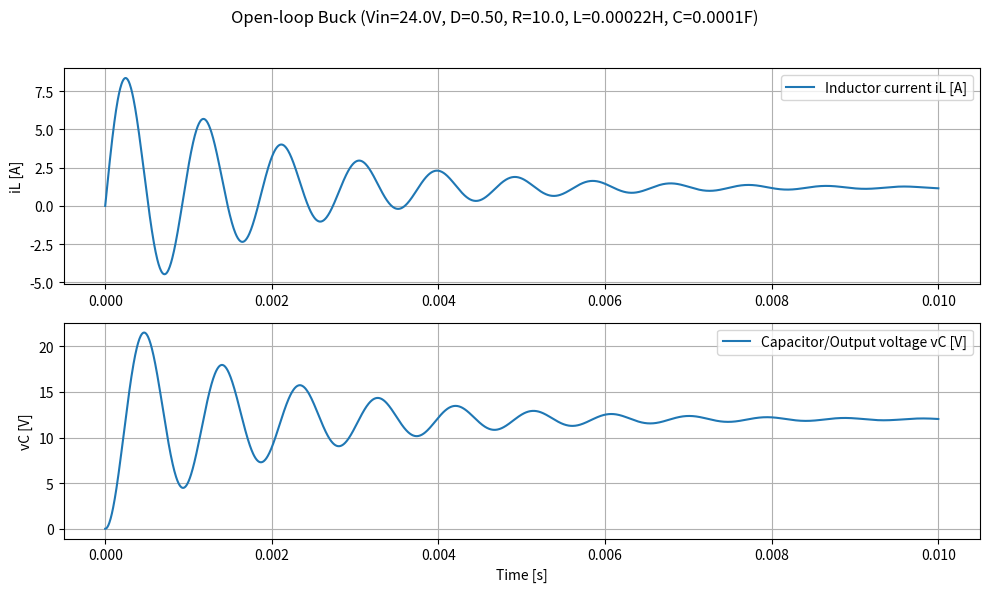

Generate this figure with matplotlib:
# buck_converter.py
# Open-loop averaged Buck converter model with optional load step.
# Usage examples:
#   python buck_converter.py                     # default: D=0.5, R=10 ohm
#   python buck_converter.py --duty 0.45 --R 8
#   python buck_converter.py --R 10 --R2 5 --load-step-time 0.004

import argparse, os, time
import numpy as np
import matplotlib.pyplot as plt
from scipy.integrate import solve_ivp

def parse_args():
    p = argparse.ArgumentParser(description="Open-loop averaged buck converter")
    p.add_argument("--Vin", type=float, default=24.0, help="Input voltage [V]")
    p.add_argument("--duty", type=float, default=0.5, help="Duty ratio D in [0,1]")
    p.add_argument("--R", type=float, default=10.0, help="Load resistance before step [ohm]")
    p.add_argument("--R2", type=float, default=None, help="Load resistance after step [ohm]")
    p.add_argument("--load-step-time", type=float, default=None, help="Time at which R -> R2 [s]")
    p.add_argument("--L", type=float, default=220e-6, help="Inductance [H]")
    p.add_argument("--C", type=float, default=100e-6, help="Capacitance [F]")
    p.add_argument("--t_end", type=float, default=0.01, help="Simulation time [s]")
    p.add_argument("--max_step", type=float, default=1e-5, help="Integrator max step [s]")
    return p.parse_args()

def make_results_dir():
    outdir = os.path.join("results")
    os.makedirs(outdir, exist_ok=True)
    return outdir

def run_sim(args):
    Vin, D, L, C, t_end = args.Vin, np.clip(args.duty, 0.0, 1.0), args.L, args.C, args.t_end
    step_t = args.load_step_time if args.R2 is not None else None

    def R_of_t(t):
        if step_t is None: return args.R
        return args.R if t < step_t else args.R2

    # State: y = [iL, vC]
    def f(t, y):
        iL, vC = y
        diL = (D * Vin - vC) / L
        dvC = (iL - vC / R_of_t(t)) / C
        return [diL, dvC]

    y0 = [0.0, 0.0]
    sol = solve_ivp(f, [0.0, t_end], y0, max_step=args.max_step, dense_output=True, rtol=1e-7, atol=1e-9)

    t = np.linspace(0.0, t_end, 2000)
    iL, vC = sol.sol(t)

    # Steady-state estimates: average over last 10% of the window
    ss_mask = t >= (t_end * 0.9)
    vout_ss = float(np.mean(vC[ss_mask]))
    iL_ss   = float(np.mean(iL[ss_mask]))

    return t, iL, vC, vout_ss, iL_ss

def plot_and_save(t, iL, vC, args, vout_ss, iL_ss, outdir):
    ts = time.strftime("%Y%m%d-%H%M%S")
    desc = f"D{args.duty:.2f}_R{args.R}" + (f"_to_R{args.R2}_at_{args.load_step_time}s" if args.R2 is not None else "")
    png_path = os.path.join(outdir, f"buck_openloop_{desc}_{ts}.png")

    plt.figure(figsize=(10,6))
    plt.subplot(2,1,1)
    plt.plot(t, iL, label="Inductor current iL [A]")
    plt.ylabel("iL [A]")
    plt.grid(True)
    plt.legend()

    plt.subplot(2,1,2)
    plt.plot(t, vC, label="Capacitor/Output voltage vC [V]")
    if args.R2 is not None and args.load_step_time is not None:
        plt.axvline(args.load_step_time, linestyle="--", label="Load step")
    plt.ylabel("vC [V]")
    plt.xlabel("Time [s]")
    plt.grid(True)
    plt.legend()

    plt.suptitle(f"Open-loop Buck (Vin={args.Vin}V, D={args.duty:.2f}, R={args.R}"
                 + (f"→{args.R2} @ {args.load_step_time}s" if args.R2 is not None else "")
                 + f", L={args.L}H, C={args.C}F)")
    plt.tight_layout(rect=[0,0,1,0.96])
    plt.savefig(png_path, dpi=150)
    plt.show()

    print("\n=== Simulation summary ===")
    print(f"Vin: {args.Vin:.3f} V | Duty D: {args.duty:.3f}")
    print(f"L: {args.L:.2e} H | C: {args.C:.2e} F")
    if args.R2 is None:
        print(f"Load R: {args.R:.3f} Ω")
    else:
        print(f"Load: R={args.R:.3f} Ω  →  R2={args.R2:.3f} Ω at t={args.load_step_time}s")
    print(f"t_end: {args.t_end}s | max_step: {args.max_step}")
    print(f"\nSteady-state (last 10% of sim):")
    print(f"  v_out ≈ {vout_ss:.3f} V  (ideal target ~ D*Vin = {args.duty*args.Vin:.3f} V)")
    print(f"  i_L   ≈ {iL_ss:.3f} A")
    print(f"\nSaved figure: {png_path}\n")

def main():
    args = parse_args()
    outdir = make_results_dir()
    t, iL, vC, vout_ss, iL_ss = run_sim(args)
    plot_and_save(t, iL, vC, args, vout_ss, iL_ss, outdir)

if __name__ == "__main__":
    main()
